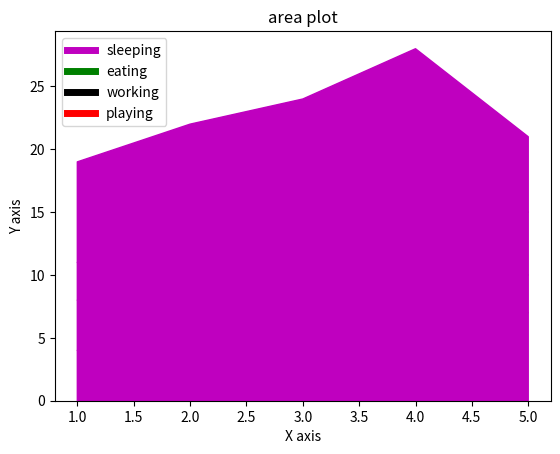

Python code for this plot:
##Area plot
from matplotlib import pyplot as plt
days=[1,2,3,4,5]

sleeping=[4,5,6,12,7]
eating=[4,8,8,7,3]
working=[3,2,1,4,5]
playing=[8,7,9,5,6]

plt.plot([],[],color='m',label='sleeping',linewidth=5)
plt.plot([],[],color='g',label='eating',linewidth=5)
plt.plot([],[],color='k',label='working',linewidth=5)
plt.plot([],[],color='r',label='playing',linewidth=5)

plt.stackplot(days,sleeping,eating,working,playing,color=['m','g','k','r'])

plt.title('area plot')
plt.ylabel('Y axis')
plt.xlabel('X axis')

plt.legend()
plt.show() 